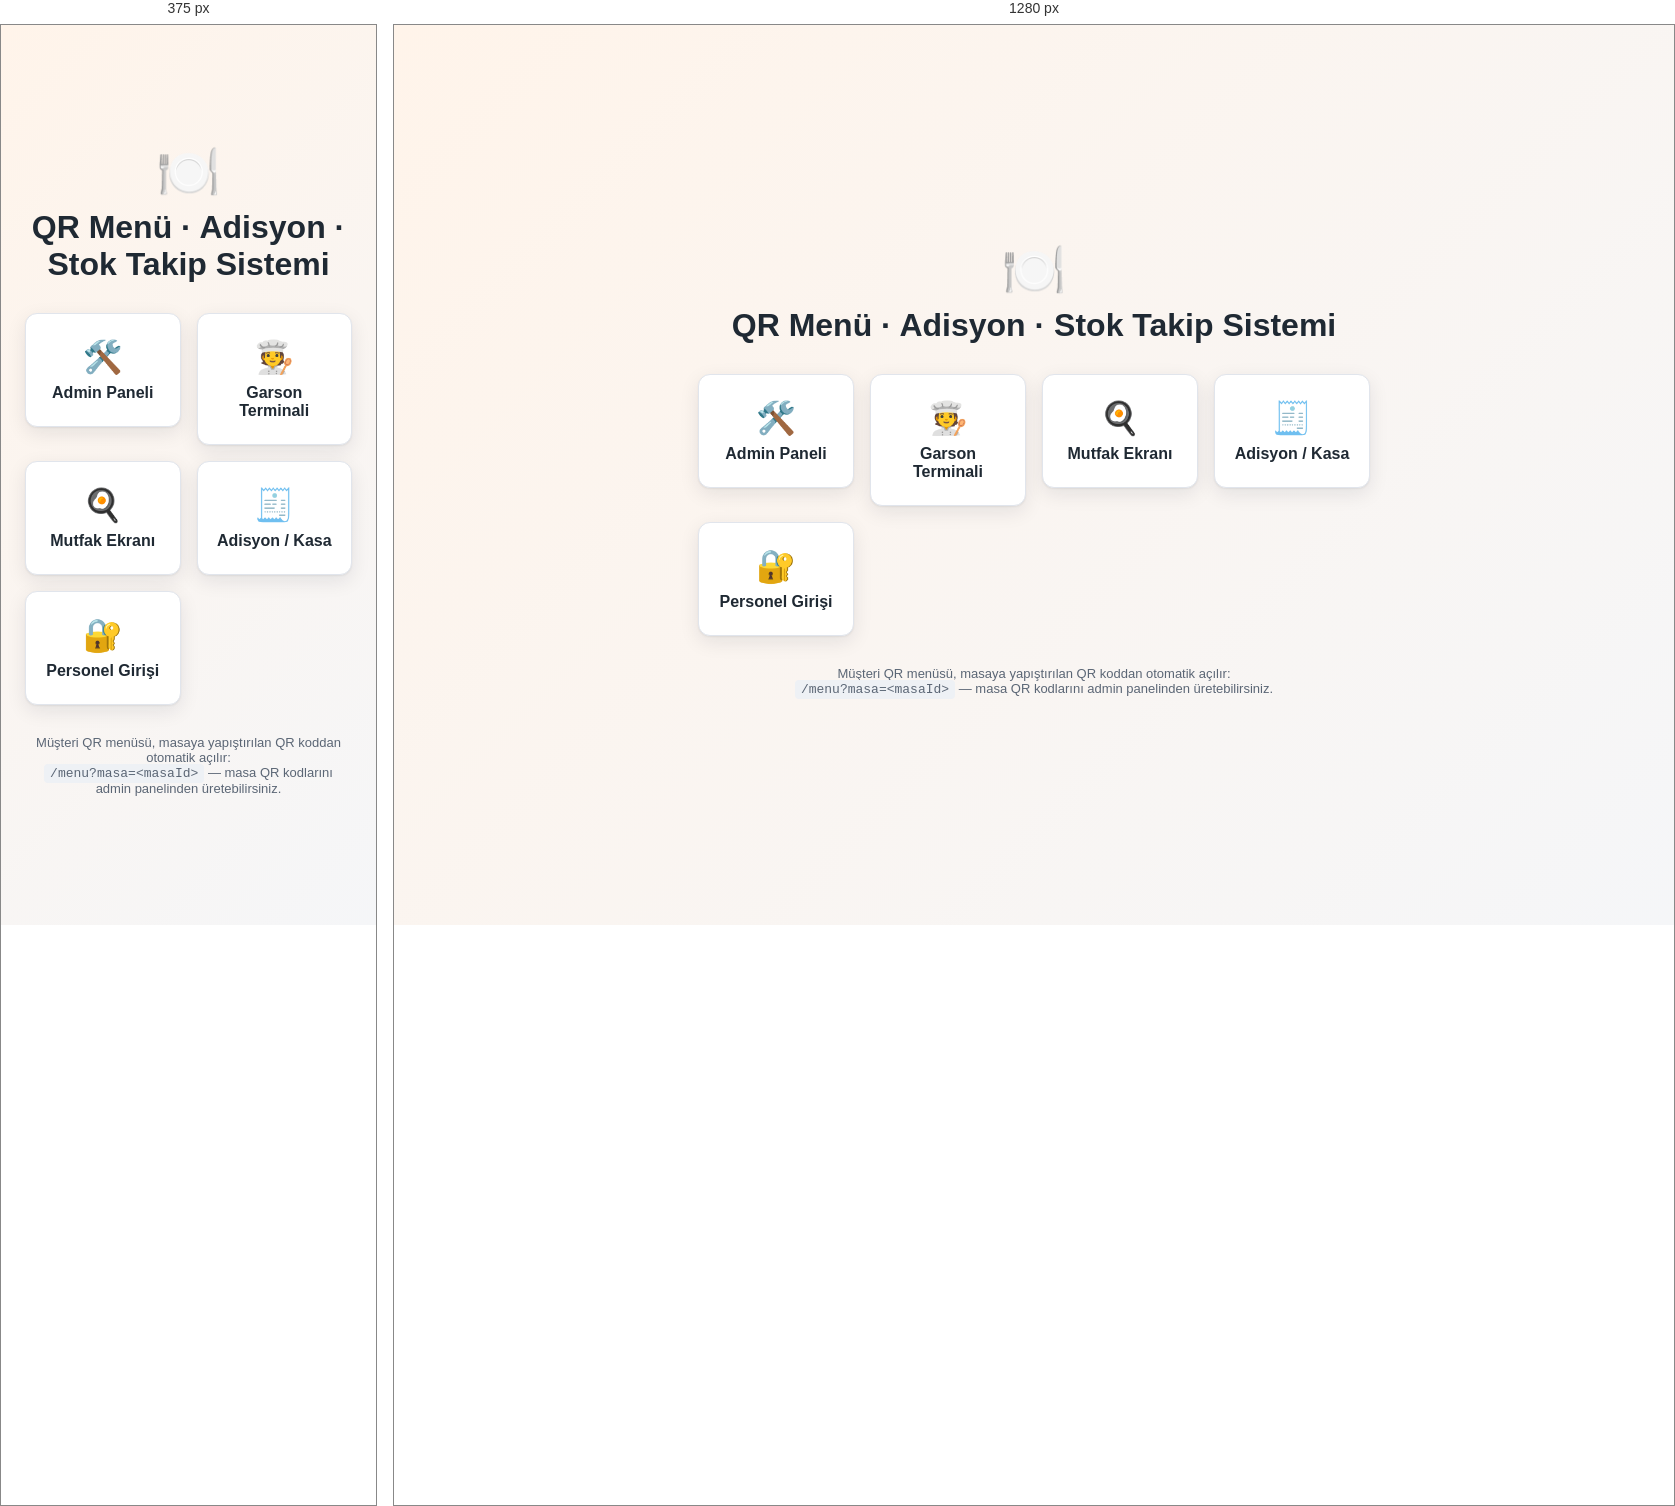
Rendered at 375 px and 1280 px, left to right.

<!-- file: index.html -->
<!DOCTYPE html>
<html lang="tr">
<head>
<meta charset="UTF-8" />
<meta name="viewport" content="width=device-width, initial-scale=1.0" />
<title>Restoran Yönetim Sistemi</title>
<link rel="stylesheet" href="./shared/common.css" />
<style>
  body { min-height: 100vh; display: flex; align-items: center; justify-content: center; background: linear-gradient(135deg, #fff4ea, #f5f6f8); }
  .sarma { max-width: 720px; width: 100%; padding: 24px; text-align: center; }
  .logo { font-size: 52px; }
  h1 { margin: 6px 0 30px; }
  .kutu-grid { display: grid; grid-template-columns: repeat(auto-fit, minmax(150px, 1fr)); gap: 16px; }
  .kutu-grid a { text-decoration: none; }
  .kutu {
    display: flex; flex-direction: column; align-items: center; gap: 8px;
    padding: 24px 12px; font-weight: 700; color: var(--renk-yazi);
  }
  .kutu span.ikon { font-size: 32px; }
  .kutu:hover { transform: translateY(-3px); transition: .15s; }
  .not { margin-top: 30px; font-size: 13px; color: var(--renk-yazi-soluk); }
  code { background: #eef1f5; padding: 2px 6px; border-radius: 4px; }
</style>
</head>
<body>
  <div class="sarma">
    <div class="logo">🍽️</div>
    <h1>QR Menü · Adisyon · Stok Takip Sistemi</h1>
    <div class="kutu-grid">
      <a href="admin/"><div class="kutu kart"><span class="ikon">🛠️</span>Admin Paneli</div></a>
      <a href="garson/"><div class="kutu kart"><span class="ikon">🧑‍🍳</span>Garson Terminali</div></a>
      <a href="mutfak/"><div class="kutu kart"><span class="ikon">🍳</span>Mutfak Ekranı</div></a>
      <a href="adisyon/"><div class="kutu kart"><span class="ikon">🧾</span>Adisyon / Kasa</div></a>
      <a href="login/"><div class="kutu kart"><span class="ikon">🔐</span>Personel Girişi</div></a>
    </div>
    <p class="not">
      Müşteri QR menüsü, masaya yapıştırılan QR koddan otomatik açılır:
      <br /><code>/menu?masa=&lt;masaId&gt;</code> — masa QR kodlarını admin panelinden üretebilirsiniz.
    </p>
  </div>
</body>
</html>


/* @media block from shared/common.css */
@media (max-width: 560px) {
  .mod-header { padding: 10px 12px; }
  .mod-eylemler { width: 100%; }
  .mod-eylemler button:not(.tema-degistir-buton) { flex: 1; }
}

/* @media block from shared/common.css */
@media (max-width: 560px) {
  .kasa-hareket-form { flex-direction: column; }
  .kasa-hareket-form select, .kasa-hareket-form input[name="tutar"] { max-width: none; }
}

/* @media block from shared/common.css */
@media (max-width: 560px) {
  .liste-satir { flex-direction: column; align-items: stretch; }
  .liste-satir .eylemler { width: 100%; }
  .liste-satir .eylemler button { flex: 1; }
}